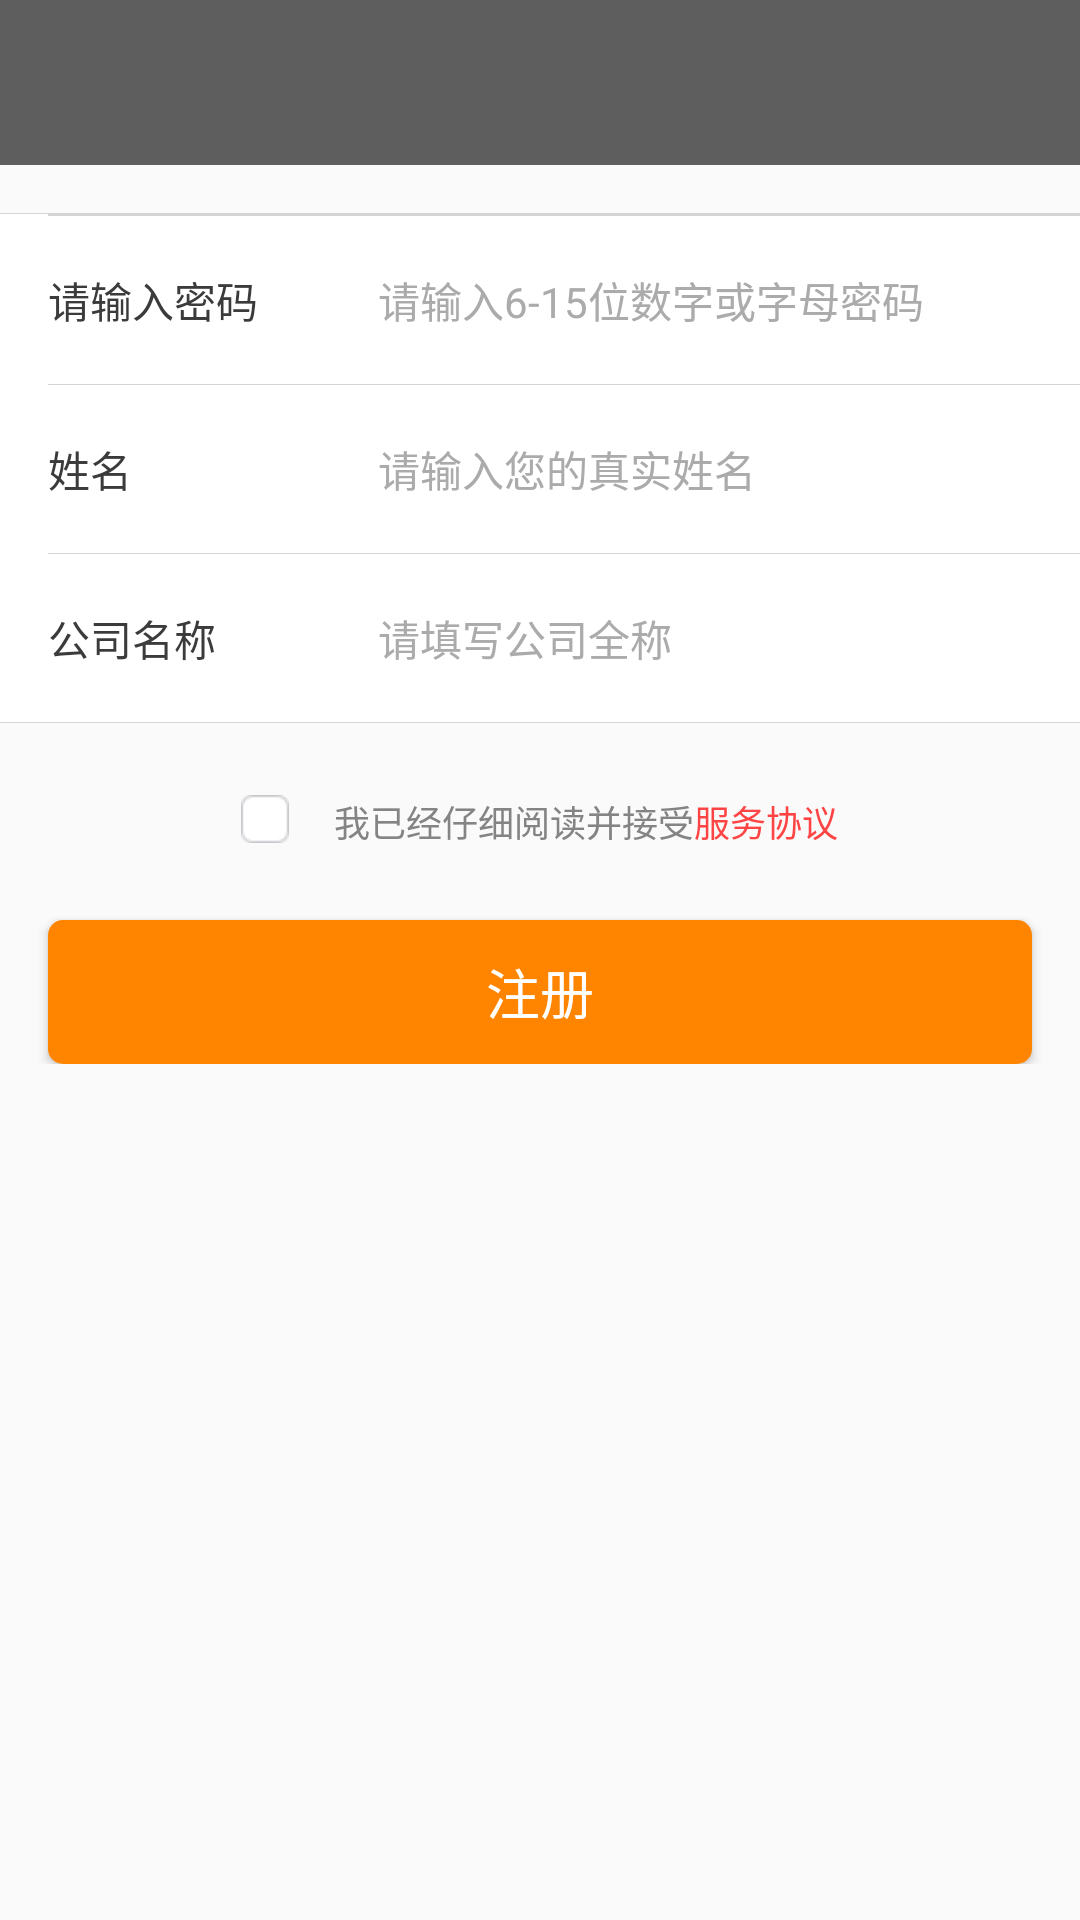

Write the Android layout XML for this screen, with the resource values it uses.
<!-- AndroidManifest.xml: application theme AppTheme -->
<!-- res/layout/activity_register.xml -->
<?xml version="1.0" encoding="utf-8"?>
<LinearLayout xmlns:android="http://schemas.android.com/apk/res/android"
    android:layout_width="match_parent"
    android:layout_height="match_parent"
    android:orientation="vertical">

    <include layout="@layout/layout_pub_title" />

    <ScrollView
        android:layout_width="match_parent"
        android:layout_height="match_parent"
        android:fadingEdge="none"
        android:overScrollMode="never"
        android:scrollbars="none">

        <LinearLayout
            android:layout_width="match_parent"
            android:layout_height="wrap_content"
            android:orientation="vertical">

            <Space
                android:layout_width="match_parent"
                android:layout_height="16dp" />

            <LinearLayout
                android:id="@+id/auth_yzm_layout"
                android:layout_width="fill_parent"
                android:layout_height="wrap_content"
                android:background="#FFFFFF"
                android:orientation="vertical">

                <include layout="@layout/view_pub_line2" />

                <LinearLayout
                    android:layout_width="match_parent"
                    android:layout_height="@dimen/pub_layout_hight1"
                    android:background="@color/colorWhite"
                    android:gravity="center_vertical"
                    android:paddingLeft="@dimen/activity_vertical_margin">

                    <TextView
                        android:layout_width="110dp"
                        android:layout_height="wrap_content"
                        android:text="手机号码"
                        android:textColor="@color/colorGray1" />

                    <EditText
                        android:id="@+id/input_user_mobile"
                        android:layout_width="0dp"
                        android:layout_height="fill_parent"
                        android:layout_weight="1"
                        android:background="@android:color/transparent"
                        android:hint="请输入手机号码"
                        android:inputType="phone"
                        android:paddingRight="8dp"
                        android:textColorHint="@color/colorGray4"
                        android:textCursorDrawable="@drawable/edittext_cur_color"
                        android:textSize="14sp" />

                    <Button
                        android:id="@+id/btn_get_valid_code"
                        android:layout_width="100dp"
                        android:layout_height="match_parent"
                        android:background="@drawable/btn_bg_rangle"
                        android:text="获取验证码"
                        android:textColor="@color/colorWhite"
                        android:textSize="14sp" />
                </LinearLayout>

                <include layout="@layout/view_pub_line3" />

                <LinearLayout
                    android:layout_width="match_parent"
                    android:layout_height="@dimen/pub_layout_hight1"
                    android:background="@color/colorWhite"
                    android:gravity="center_vertical"
                    android:paddingLeft="@dimen/activity_vertical_margin">

                    <TextView
                        android:layout_width="110dp"
                        android:layout_height="wrap_content"
                        android:text="验证码"
                        android:textColor="@color/colorGray1" />

                    <EditText
                        android:id="@+id/input_sms_code"
                        android:layout_width="0dp"
                        android:layout_height="fill_parent"
                        android:layout_weight="1"
                        android:background="@android:color/transparent"
                        android:hint="请输入6位验证码"
                        android:inputType="phone"
                        android:paddingRight="8dp"
                        android:textColorHint="@color/colorGray4"
                        android:textCursorDrawable="@drawable/edittext_cur_color"
                        android:textSize="14sp" />

                </LinearLayout>

                <include layout="@layout/view_pub_line3" />

                <LinearLayout
                    android:layout_width="fill_parent"
                    android:layout_height="56dp"
                    android:background="@color/colorWhite"
                    android:gravity="center_vertical"
                    android:orientation="horizontal"
                    android:paddingLeft="16dp"
                    android:paddingRight="16dp">

                    <TextView
                        android:layout_width="110dp"
                        android:layout_height="wrap_content"
                        android:text="请输入密码"
                        android:textColor="@color/colorGray1" />

                    <EditText
                        android:id="@+id/input_user_pw"
                        android:layout_width="fill_parent"
                        android:layout_height="fill_parent"
                        android:background="@android:color/transparent"
                        android:hint="请输入6-15位数字或字母密码"
                        android:imeOptions="actionNext"
                        android:inputType="textPassword"
                        android:singleLine="true"
                        android:textColorHint="@color/colorGray4"
                        android:textCursorDrawable="@drawable/edittext_cur_color"
                        android:textSize="14sp" />

                </LinearLayout>

                <include layout="@layout/view_pub_line3" />

                <LinearLayout
                    android:layout_width="fill_parent"
                    android:layout_height="56dp"
                    android:background="@color/colorWhite"
                    android:gravity="center_vertical"
                    android:orientation="horizontal"
                    android:paddingLeft="16dp"
                    android:paddingRight="16dp">

                    <TextView
                        android:layout_width="110dp"
                        android:layout_height="wrap_content"
                        android:text="姓名"
                        android:textColor="@color/colorGray1" />

                    <EditText
                        android:id="@+id/input_user_name"
                        android:layout_width="fill_parent"
                        android:layout_height="fill_parent"
                        android:background="@android:color/transparent"
                        android:hint="请输入您的真实姓名"
                        android:imeOptions="actionNext"
                        android:singleLine="true"
                        android:textColorHint="@color/colorGray4"
                        android:textCursorDrawable="@drawable/edittext_cur_color"
                        android:textSize="14sp" />

                </LinearLayout>

                <include layout="@layout/view_pub_line3" />

                <LinearLayout
                    android:layout_width="fill_parent"
                    android:layout_height="56dp"
                    android:background="@color/colorWhite"
                    android:gravity="center_vertical"
                    android:orientation="horizontal"
                    android:paddingLeft="16dp"
                    android:paddingRight="16dp">

                    <TextView
                        android:layout_width="110dp"
                        android:layout_height="wrap_content"
                        android:text="公司名称"
                        android:textColor="@color/colorGray1" />

                    <EditText
                        android:id="@+id/input_company_name"
                        android:layout_width="fill_parent"
                        android:layout_height="fill_parent"
                        android:background="@android:color/transparent"
                        android:hint="请填写公司全称"
                        android:singleLine="true"
                        android:imeActionId="@+id/login"
                        android:imeOptions="actionGo"
                        android:textColorHint="@color/colorGray4"
                        android:textCursorDrawable="@drawable/edittext_cur_color"
                        android:textSize="14sp" />

                </LinearLayout>

                <include layout="@layout/view_pub_line2" />

            </LinearLayout>

            <Space
                android:layout_width="match_parent"
                android:layout_height="24dp" />

            <LinearLayout
                android:layout_width="match_parent"
                android:layout_height="wrap_content"
                android:gravity="center_horizontal">

                <CheckBox
                    android:id="@+id/agreement_checkbox"
                    style="@style/CHCheckBox"
                    android:layout_width="wrap_content"
                    android:layout_height="wrap_content"
                    android:text="我已经仔细阅读并接受"
                    android:textColor="@color/colorGray3"
                    android:textSize="12sp" />

                <TextView
                    android:id="@+id/service_agreement"
                    android:layout_width="wrap_content"
                    android:layout_height="wrap_content"
                    android:text="服务协议"
                    android:textColor="@android:color/holo_red_light"
                    android:textSize="12sp" />
            </LinearLayout>

            <Space
                android:layout_width="match_parent"
                android:layout_height="24dp" />

            <Button
                android:id="@+id/register_button"
                style="@style/TextAppearance.AppCompat.Medium.Inverse"
                android:layout_width="match_parent"
                android:layout_height="wrap_content"
                android:layout_marginLeft="16dp"
                android:layout_marginRight="16dp"
                android:background="@drawable/btn_bg_corners"
                android:text="注册"
                android:textColor="@color/colorWhite" />
        </LinearLayout>

    </ScrollView>

</LinearLayout>
<!-- res/layout/layout_pub_title.xml (included above) -->
<?xml version="1.0" encoding="utf-8"?>
<LinearLayout xmlns:android="http://schemas.android.com/apk/res/android"
    android:layout_width="match_parent"
    android:layout_height="wrap_content"
    android:background="@color/colorGray2"
    android:orientation="vertical">

    <LinearLayout
        android:layout_width="match_parent"
        android:layout_height="@dimen/pub_title_height"
        android:orientation="horizontal">

        <LinearLayout
            android:layout_width="@dimen/pub_title_height"
            android:layout_height="match_parent"
            android:gravity="center">

            <ImageView
                android:id="@+id/title_back"
                android:layout_width="@dimen/pub_title_height"
                android:layout_height="@dimen/pub_title_height"
                android:padding="15dp"
                android:src="@drawable/icon_back"
                android:visibility="gone" />

        </LinearLayout>

        <LinearLayout
            android:layout_width="1dp"
            android:layout_height="match_parent"
            android:layout_weight="1"
            android:gravity="center">

            <TextView
                android:id="@+id/public_center_title"
                android:layout_width="wrap_content"
                android:layout_height="wrap_content"
                android:textColor="@color/colorWhite"
                android:textSize="@dimen/pub_title_text_size"
                android:visibility="gone" />

            <LinearLayout
                android:id="@+id/find_search_layout"
                android:layout_width="match_parent"
                android:layout_height="35dp"
                android:layout_marginLeft="10dp"
                android:layout_marginRight="10dp"
                android:background="@drawable/edittext_bg"
                android:gravity="center_vertical"
                android:visibility="gone">

                <ImageView
                    android:layout_width="19dp"
                    android:layout_height="19dp"
                    android:layout_marginLeft="8dp"
                    android:layout_marginRight="8dp"
                    android:src="@drawable/icon_search" />

                <TextView
                    android:layout_width="match_parent"
                    android:layout_height="wrap_content"
                    android:layout_marginRight="4dp"
                    android:ellipsize="end"
                    android:singleLine="true"
                    android:text="xxxxxxxxx"
                    android:textColor="@color/colorWhite"
                    android:textSize="@dimen/pub_text_size1" />

            </LinearLayout>

        </LinearLayout>

        <LinearLayout
            android:layout_width="@dimen/pub_title_height"
            android:layout_height="match_parent"
            android:gravity="center">

            <ImageView
                android:id="@+id/find_message"
                android:layout_width="@dimen/pub_title_height"
                android:layout_height="@dimen/pub_title_height"
                android:padding="15dp"
                android:src="@drawable/icon_message"
                android:visibility="gone" />

            <ProgressBar
                android:id="@+id/title_progress"
                android:layout_width="@dimen/pub_title_height"
                android:layout_height="@dimen/pub_title_height"
                android:padding="15dp"
                android:visibility="gone" />

        </LinearLayout>
    </LinearLayout>

</LinearLayout>
<!-- res/layout/view_pub_line2.xml (included above) -->
<?xml version="1.0" encoding="utf-8"?>
<View xmlns:android="http://schemas.android.com/apk/res/android"
    android:layout_width="match_parent"
    android:layout_height="1px"
    android:background="@color/colorGray5" />
<!-- res/layout/view_pub_line3.xml (included above) -->
<?xml version="1.0" encoding="utf-8"?>
<View xmlns:android="http://schemas.android.com/apk/res/android"
    android:layout_width="match_parent"
    android:layout_height="1px"
    android:layout_marginLeft="16dp"
    android:background="@color/colorGray5" />
<!-- resources referenced by this layout -->
<resources>
  <color name="colorGray1">#3b3b3b</color>
  <color name="colorGray2">#5E5E5E</color>
  <color name="colorGray3">#848484</color>
  <color name="colorGray4">#ababab</color>
  <color name="colorGray5">#d4d4d4</color>
  <color name="colorWhite">#ffffff</color>
  <dimen name="activity_vertical_margin">16dp</dimen>
  <dimen name="pub_text_size1">16sp</dimen>
  <dimen name="pub_title_height">55dp</dimen>
  <dimen name="pub_title_text_size">15sp</dimen>
  <!-- drawable btn_bg_corners (drawable) -->
  <?xml version="1.0" encoding="utf-8"?>
  <selector xmlns:android="http://schemas.android.com/apk/res/android">
      <item android:state_pressed="true">
          <shape android:shape="rectangle">
              <solid android:color="#D0D0D0" />
              <corners android:radius="5dp" />
          </shape>
      </item>
      <item>
          <shape android:shape="rectangle">
              <solid android:color="#FF8500" />
              <corners android:radius="5dp" />
          </shape>
      </item>
  </selector>
  <!-- drawable edittext_bg (drawable) -->
  <?xml version="1.0" encoding="utf-8"?>
  <selector xmlns:android="http://schemas.android.com/apk/res/android">
      <item android:state_pressed="true">
          <shape android:shape="rectangle">
              <solid android:color="#55ff8100" />
              <corners android:radius="5dp" />
          </shape>
      </item>
      <item>
          <shape android:shape="rectangle">
              <solid android:color="#55ababab" />
              <corners android:radius="5dp" />
          </shape>
      </item>
  </selector>
  <!-- drawable edittext_cur_color (drawable) -->
  <?xml version="1.0" encoding="utf-8"?>
  <shape xmlns:android="http://schemas.android.com/apk/res/android" android:shape="rectangle">
      <size android:width="1dp" />
      <solid android:color="#ff8500"  />
  </shape>
  <!-- drawable icon_back (drawable) -->
  <?xml version="1.0" encoding="utf-8"?>
  <selector xmlns:android="http://schemas.android.com/apk/res/android">
  
      <item android:drawable="@drawable/icon_back_down" android:state_pressed="true" />
      <item android:drawable="@drawable/icon_back_up" android:state_focused="false" android:state_pressed="false" />
      <item android:drawable="@drawable/icon_back_down" android:state_focused="true" />
      <item android:drawable="@drawable/icon_back_up" android:state_focused="false" />
  
  </selector>
  <!-- drawable icon_search (drawable) -->
  <?xml version="1.0" encoding="utf-8"?>
  <selector xmlns:android="http://schemas.android.com/apk/res/android">
  
      <item android:drawable="@drawable/icon_search_down" android:state_pressed="true" />
      <item android:drawable="@drawable/icon_search_up" android:state_focused="false" android:state_pressed="false" />
      <item android:drawable="@drawable/icon_search_down" android:state_focused="true" />
      <item android:drawable="@drawable/icon_search_up" android:state_focused="false" />
  
  </selector>
  <style name="CHCheckBox" parent="@android:style/Widget.CompoundButton.CheckBox">
          <item name="android:button">@drawable/checkbox_bg</item>
          <item name="android:paddingLeft">15.0dip</item>
          <item name="android:maxHeight">15dp</item>
          <item name="android:height">15dp</item>
      </style>
  <style name="AppTheme" parent="Theme.AppCompat.Light.DarkActionBar">
          
      </style>
  <!-- drawable checkbox_bg (drawable) -->
  <?xml version="1.0" encoding="utf-8"?>
  <selector xmlns:android="http://schemas.android.com/apk/res/android">
      <item android:drawable="@drawable/btn_checkbox_down" android:state_checked="true" />
      
      <item android:drawable="@drawable/btn_checkbox_up" android:state_checked="false" />
      
  </selector>
</resources>
